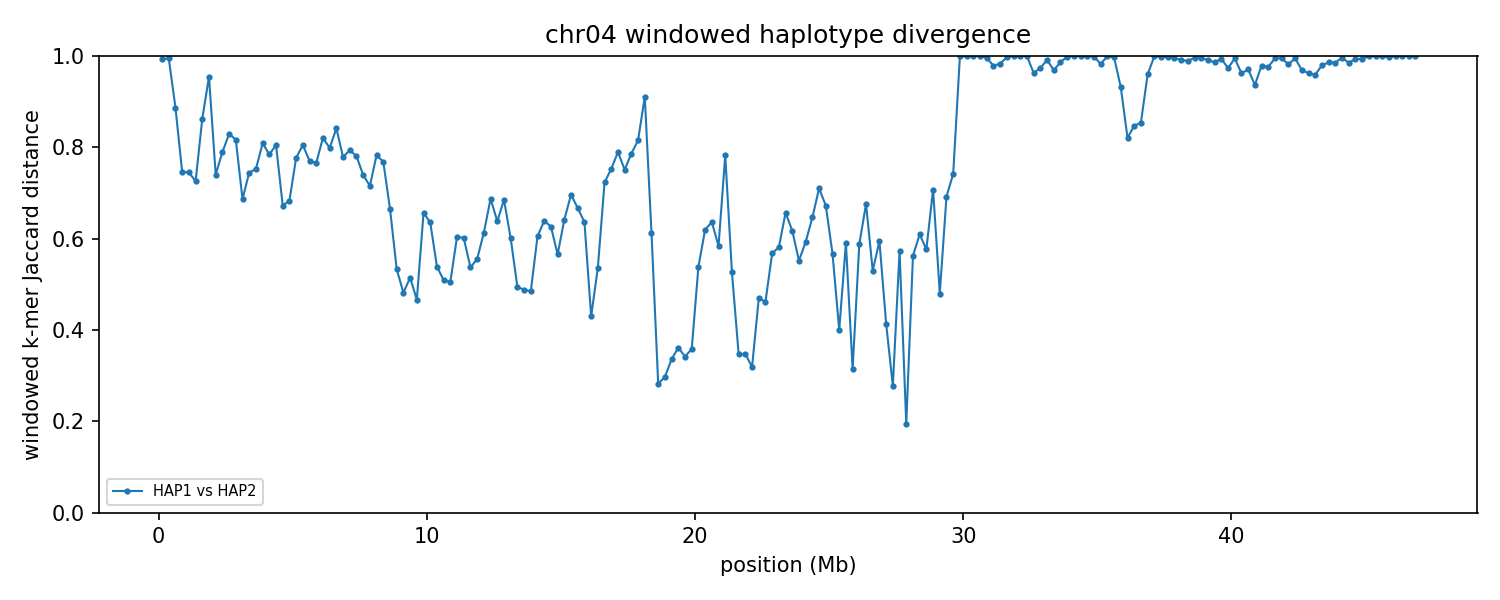

Data behind this chart, as committed beside it:
chrom	win_start	win_end	unit_a	unit_b	hap_a	hap_b	kmers_a	kmers_b	shared	union	jaccard_distance
4	1	250000	HAP1_chr04	HAP2_chr04	HAP1	HAP2	243094	220608	3261	460441	0.9929
4	250001	500000	HAP1_chr04	HAP2_chr04	HAP1	HAP2	185393	239277	2128	422542	0.995
4	500001	750000	HAP1_chr04	HAP2_chr04	HAP1	HAP2	236669	234499	47904	423264	0.8868
4	750001	1000000	HAP1_chr04	HAP2_chr04	HAP1	HAP2	230450	239413	95248	374615	0.7457
4	1000001	1250000	HAP1_chr04	HAP2_chr04	HAP1	HAP2	241356	244117	98535	386938	0.7453
4	1250001	1500000	HAP1_chr04	HAP2_chr04	HAP1	HAP2	245199	237976	104057	379118	0.7255
4	1500001	1750000	HAP1_chr04	HAP2_chr04	HAP1	HAP2	165429	228467	47725	346171	0.8621
4	1750001	2000000	HAP1_chr04	HAP2_chr04	HAP1	HAP2	149942	186032	14530	321444	0.9548
4	2000001	2250000	HAP1_chr04	HAP2_chr04	HAP1	HAP2	233121	238882	97289	374714	0.7404
4	2250001	2500000	HAP1_chr04	HAP2_chr04	HAP1	HAP2	238062	217799	79219	376642	0.7897
4	2500001	2750000	HAP1_chr04	HAP2_chr04	HAP1	HAP2	238740	224314	67501	395553	0.8294
4	2750001	3000000	HAP1_chr04	HAP2_chr04	HAP1	HAP2	216502	216477	67030	365949	0.8168
4	3000001	3250000	HAP1_chr04	HAP2_chr04	HAP1	HAP2	240899	236845	114029	363715	0.6865
4	3250001	3500000	HAP1_chr04	HAP2_chr04	HAP1	HAP2	224462	235407	93511	366358	0.7448
4	3500001	3750000	HAP1_chr04	HAP2_chr04	HAP1	HAP2	236546	242767	95081	384232	0.7525
4	3750001	4000000	HAP1_chr04	HAP2_chr04	HAP1	HAP2	241655	226899	75182	393372	0.8089
4	4000001	4250000	HAP1_chr04	HAP2_chr04	HAP1	HAP2	244566	242435	86354	400647	0.7845
4	4250001	4500000	HAP1_chr04	HAP2_chr04	HAP1	HAP2	234311	220635	74279	380667	0.8049
4	4500001	4750000	HAP1_chr04	HAP2_chr04	HAP1	HAP2	234795	238334	116762	356367	0.6724
4	4750001	5000000	HAP1_chr04	HAP2_chr04	HAP1	HAP2	243058	244033	117119	369972	0.6834
4	5000001	5250000	HAP1_chr04	HAP2_chr04	HAP1	HAP2	243037	243660	88754	397943	0.777
4	5250001	5500000	HAP1_chr04	HAP2_chr04	HAP1	HAP2	244144	242502	79338	407308	0.8052
4	5500001	5750000	HAP1_chr04	HAP2_chr04	HAP1	HAP2	242288	241589	90446	393431	0.7701
4	5750001	6000000	HAP1_chr04	HAP2_chr04	HAP1	HAP2	244287	242339	92282	394344	0.766
4	6000001	6250000	HAP1_chr04	HAP2_chr04	HAP1	HAP2	239604	242028	73176	408456	0.8208
4	6250001	6500000	HAP1_chr04	HAP2_chr04	HAP1	HAP2	238835	235881	79604	395112	0.7985
4	6500001	6750000	HAP1_chr04	HAP2_chr04	HAP1	HAP2	244501	243076	66676	420901	0.8416
4	6750001	7000000	HAP1_chr04	HAP2_chr04	HAP1	HAP2	242533	244895	88387	399041	0.7785
4	7000001	7250000	HAP1_chr04	HAP2_chr04	HAP1	HAP2	245066	243149	83403	404812	0.794
4	7250001	7500000	HAP1_chr04	HAP2_chr04	HAP1	HAP2	243064	240749	87086	396727	0.7805
4	7500001	7750000	HAP1_chr04	HAP2_chr04	HAP1	HAP2	244281	239302	99970	383613	0.7394
4	7750001	8000000	HAP1_chr04	HAP2_chr04	HAP1	HAP2	225764	231070	101195	355639	0.7155
4	8000001	8250000	HAP1_chr04	HAP2_chr04	HAP1	HAP2	240963	244014	86514	398463	0.7829
4	8250001	8500000	HAP1_chr04	HAP2_chr04	HAP1	HAP2	245187	243401	91936	396652	0.7682
4	8500001	8750000	HAP1_chr04	HAP2_chr04	HAP1	HAP2	236268	223565	115321	344512	0.6653
4	8750001	9000000	HAP1_chr04	HAP2_chr04	HAP1	HAP2	239080	239127	152264	325943	0.5329
4	9000001	9250000	HAP1_chr04	HAP2_chr04	HAP1	HAP2	243020	240460	165069	318411	0.4816
4	9250001	9500000	HAP1_chr04	HAP2_chr04	HAP1	HAP2	242167	238696	157158	323705	0.5145
4	9500001	9750000	HAP1_chr04	HAP2_chr04	HAP1	HAP2	241839	239993	167694	314138	0.4662
4	9750001	10000000	HAP1_chr04	HAP2_chr04	HAP1	HAP2	236993	225121	118215	343899	0.6563
4	10000001	10250000	HAP1_chr04	HAP2_chr04	HAP1	HAP2	220122	237694	122288	335528	0.6355
4	10250001	10500000	HAP1_chr04	HAP2_chr04	HAP1	HAP2	235355	238792	149681	324466	0.5387
4	10500001	10750000	HAP1_chr04	HAP2_chr04	HAP1	HAP2	241596	243215	159636	325175	0.5091
4	10750001	11000000	HAP1_chr04	HAP2_chr04	HAP1	HAP2	223633	242542	154347	311828	0.505
4	11000001	11250000	HAP1_chr04	HAP2_chr04	HAP1	HAP2	240498	239851	136104	344245	0.6046
4	11250001	11500000	HAP1_chr04	HAP2_chr04	HAP1	HAP2	241712	240928	137617	345023	0.6011
4	11500001	11750000	HAP1_chr04	HAP2_chr04	HAP1	HAP2	241343	239261	152135	328469	0.5368
4	11750001	12000000	HAP1_chr04	HAP2_chr04	HAP1	HAP2	241279	246040	149996	337323	0.5553
4	12000001	12250000	HAP1_chr04	HAP2_chr04	HAP1	HAP2	243250	241679	135234	349695	0.6133
4	12250001	12500000	HAP1_chr04	HAP2_chr04	HAP1	HAP2	218895	243719	110168	352446	0.6874
4	12500001	12750000	HAP1_chr04	HAP2_chr04	HAP1	HAP2	238502	223963	122894	339571	0.6381
4	12750001	13000000	HAP1_chr04	HAP2_chr04	HAP1	HAP2	229984	241077	112826	358235	0.6851
4	13000001	13250000	HAP1_chr04	HAP2_chr04	HAP1	HAP2	241085	241769	137806	345048	0.6006
4	13250001	13500000	HAP1_chr04	HAP2_chr04	HAP1	HAP2	240042	239154	160961	318235	0.4942
4	13500001	13750000	HAP1_chr04	HAP2_chr04	HAP1	HAP2	243999	241388	164375	321012	0.4879
4	13750001	14000000	HAP1_chr04	HAP2_chr04	HAP1	HAP2	236835	242884	163121	316598	0.4848
4	14000001	14250000	HAP1_chr04	HAP2_chr04	HAP1	HAP2	238760	241746	136109	344397	0.6048
4	14250001	14500000	HAP1_chr04	HAP2_chr04	HAP1	HAP2	239618	244361	128329	355650	0.6392
4	14500001	14750000	HAP1_chr04	HAP2_chr04	HAP1	HAP2	233863	238736	128546	344053	0.6264
4	14750001	15000000	HAP1_chr04	HAP2_chr04	HAP1	HAP2	238239	234608	143245	329602	0.5654
... 128 more rows
